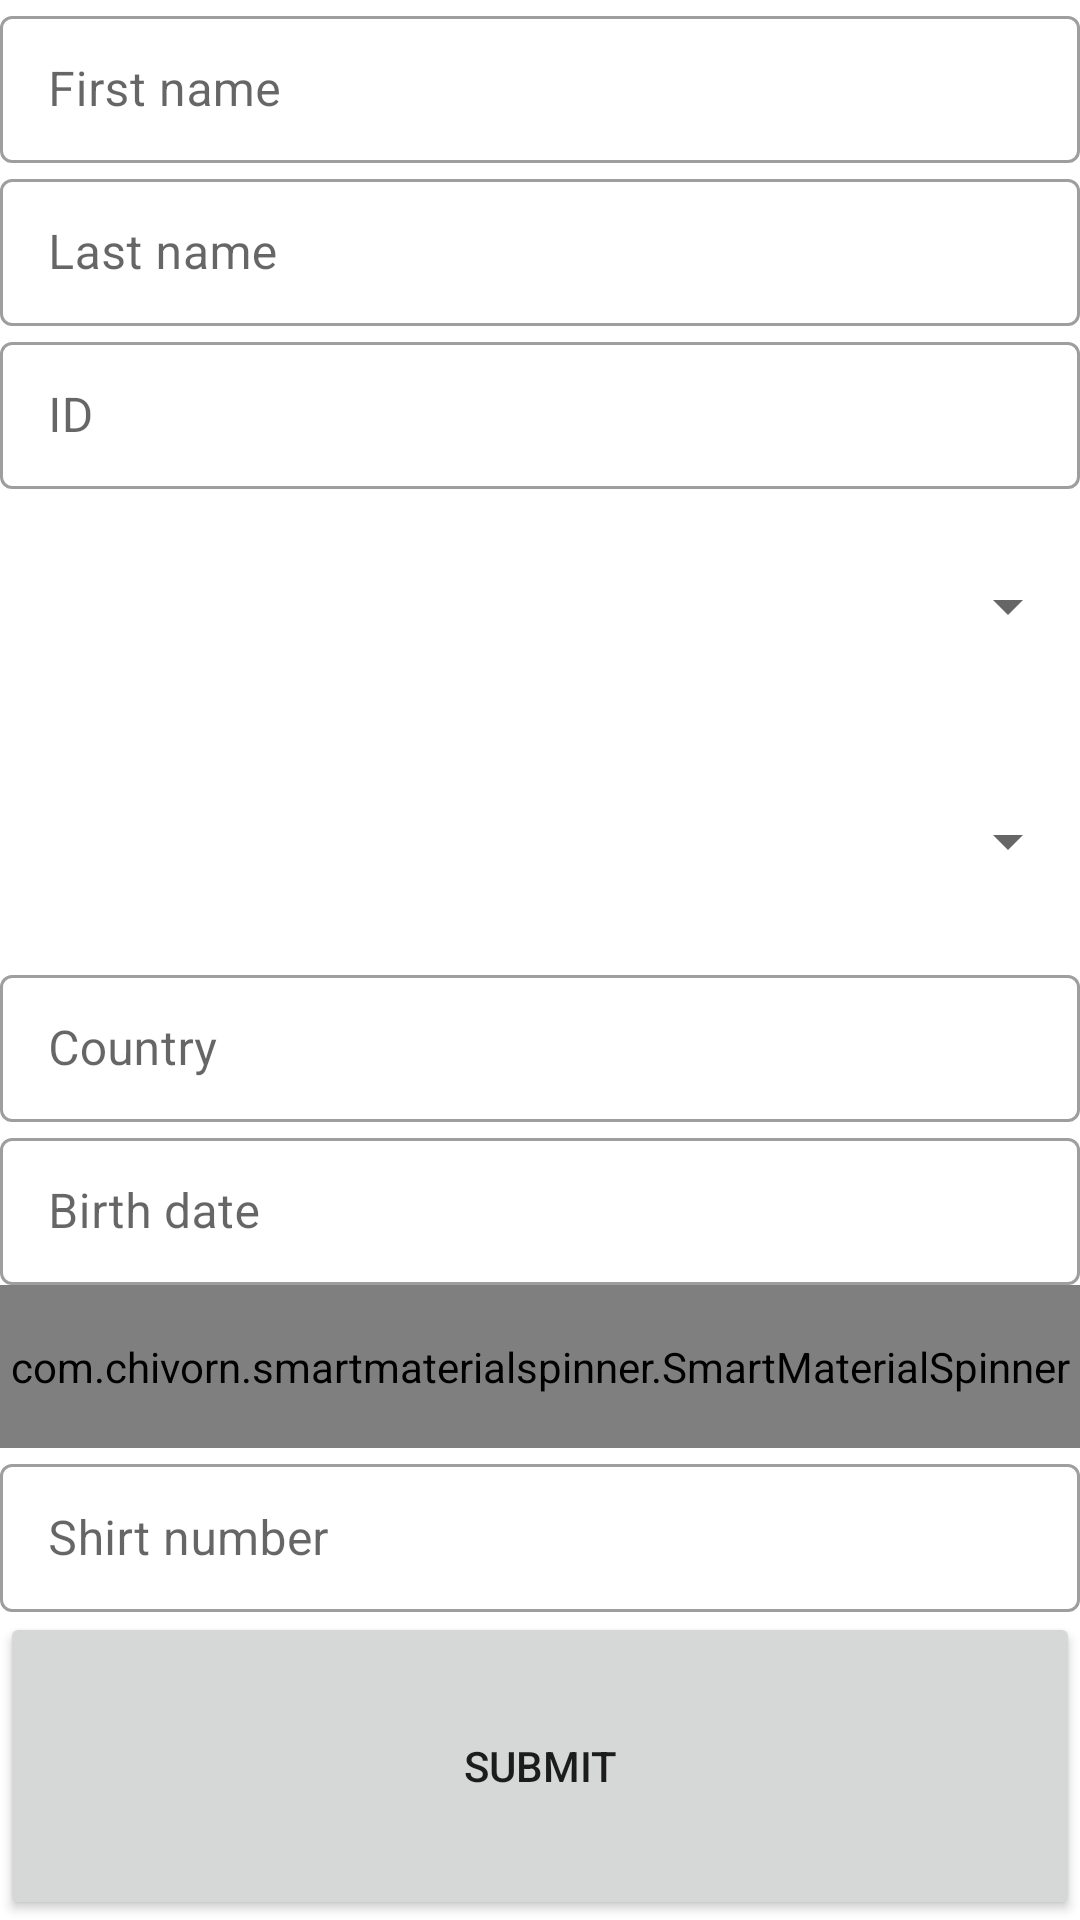

This screen was rendered from an Android layout file. Write that file and the resources it references.
<!-- AndroidManifest.xml: application theme Theme.MaterialComponents.Light.NoActionBar -->
<!-- res/layout/activity_add_player.xml -->
<?xml version="1.0" encoding="utf-8"?>
<LinearLayout xmlns:android="http://schemas.android.com/apk/res/android"
    xmlns:app="http://schemas.android.com/apk/res-auto"
    xmlns:tools="http://schemas.android.com/tools"
    android:layout_width="match_parent"
    android:layout_height="match_parent"
    android:orientation="vertical"
    android:gravity="center"
    tools:context=".AddPlayer">

    <com.google.android.material.textfield.TextInputLayout
        android:id="@+id/fnameText1"
        android:layout_width="match_parent"
        android:layout_height="0dp"
        android:layout_weight="1"
        android:hint="First name"
        style="@style/Widget.MaterialComponents.TextInputLayout.OutlinedBox">

        <com.google.android.material.textfield.TextInputEditText
            android:id="@+id/fnameText"
            android:layout_width="match_parent"
            android:layout_height="wrap_content"
            android:inputType="textPersonName"
            android:maxLines="1" />
    </com.google.android.material.textfield.TextInputLayout>

    <com.google.android.material.textfield.TextInputLayout
        android:id="@+id/lnameText1"
        android:layout_width="match_parent"
        android:layout_height="0dp"
        android:layout_weight="1"
        android:hint="Last name"
        style="@style/Widget.MaterialComponents.TextInputLayout.OutlinedBox">

        <com.google.android.material.textfield.TextInputEditText
            android:id="@+id/lnameText"
            android:layout_width="match_parent"
            android:layout_height="wrap_content"
            android:inputType="textPersonName"
            android:maxLines="1" />
    </com.google.android.material.textfield.TextInputLayout>

    <com.google.android.material.textfield.TextInputLayout
        android:id="@+id/idText1"
        android:layout_width="match_parent"
        android:layout_height="0dp"
        android:layout_weight="1"
        android:hint="ID"
        app:counterEnabled="true"
        app:counterMaxLength="9"
        style="@style/Widget.MaterialComponents.TextInputLayout.OutlinedBox">

        <com.google.android.material.textfield.TextInputEditText
            android:id="@+id/idText"
            android:layout_width="match_parent"
            android:layout_height="wrap_content"
            android:inputType="number"
            android:maxLines="1" />
    </com.google.android.material.textfield.TextInputLayout>

    

    <Spinner
        android:id="@+id/roles"
        android:layout_width="match_parent"
        android:layout_height="wrap_content"
        android:layout_weight="1" />

    <Spinner
        android:id="@+id/officials"
        android:layout_width="match_parent"
        android:layout_height="wrap_content"
        android:layout_weight="1" />

    <com.google.android.material.textfield.TextInputLayout
        android:id="@+id/countryText1"
        android:layout_width="match_parent"
        android:layout_height="0dp"
        android:layout_weight="1"
        android:hint="Country"
        app:counterEnabled="true"
        app:counterMaxLength="10"
        style="@style/Widget.MaterialComponents.TextInputLayout.OutlinedBox">

    <com.google.android.material.textfield.TextInputEditText
        android:id="@+id/countryText"
        android:layout_width="match_parent"
        android:layout_height="wrap_content"
        android:inputType="textPersonName"
        android:maxLines="1" />
    </com.google.android.material.textfield.TextInputLayout>

    <com.google.android.material.textfield.TextInputLayout
        android:id="@+id/birthText1"
        android:layout_width="match_parent"
        android:layout_height="0dp"
        android:layout_weight="1"
        android:hint="Birth date"
        style="@style/Widget.MaterialComponents.TextInputLayout.OutlinedBox">

        <com.google.android.material.textfield.TextInputEditText
            android:id="@+id/birthText"
            android:layout_width="match_parent"
            android:layout_height="wrap_content"
            android:inputType="number"
            android:maxLines="1" />
    </com.google.android.material.textfield.TextInputLayout>

    <com.chivorn.smartmaterialspinner.SmartMaterialSpinner
        android:id="@+id/teams"
        android:layout_width="match_parent"
        android:layout_height="0dp"
        android:layout_weight="1"
        app:smsp_isSearchable="true"
        app:smsp_searchHeaderText="Choose team"
        app:smsp_floatingLabelColor="#808080"
        app:smsp_hint="Team"
        app:smsp_hintColor="#808080"
        app:smsp_itemColor="#000000"
        app:smsp_itemListColor="#808080"
        app:smsp_itemListHintBackgroundColor="#808080"
        app:smsp_errorText="Please choose a team"
        app:smsp_errorTextColor="#FF0000"
        app:smsp_multilineError="false"
        app:smsp_selectedItemListColor="#000000" />
    

    <com.google.android.material.textfield.TextInputLayout
        android:id="@+id/shirtNum1"
        android:layout_width="match_parent"
        android:layout_height="0dp"
        android:layout_weight="1"
        android:hint="Shirt number"
        app:counterEnabled="true"
        app:counterMaxLength="2"
        style="@style/Widget.MaterialComponents.TextInputLayout.OutlinedBox">

        <com.google.android.material.textfield.TextInputEditText
            android:id="@+id/shirtNum"
            android:layout_width="match_parent"
            android:layout_height="wrap_content"
            android:inputType="number"
            android:maxLines="1" />
    </com.google.android.material.textfield.TextInputLayout>

    

    <Button
        android:onClick="submit"
        android:layout_width="match_parent"
        android:layout_height="wrap_content"
        android:layout_weight="1"
        android:text="Submit" />

</LinearLayout>
<!-- resources referenced by this layout -->
<resources>

</resources>
